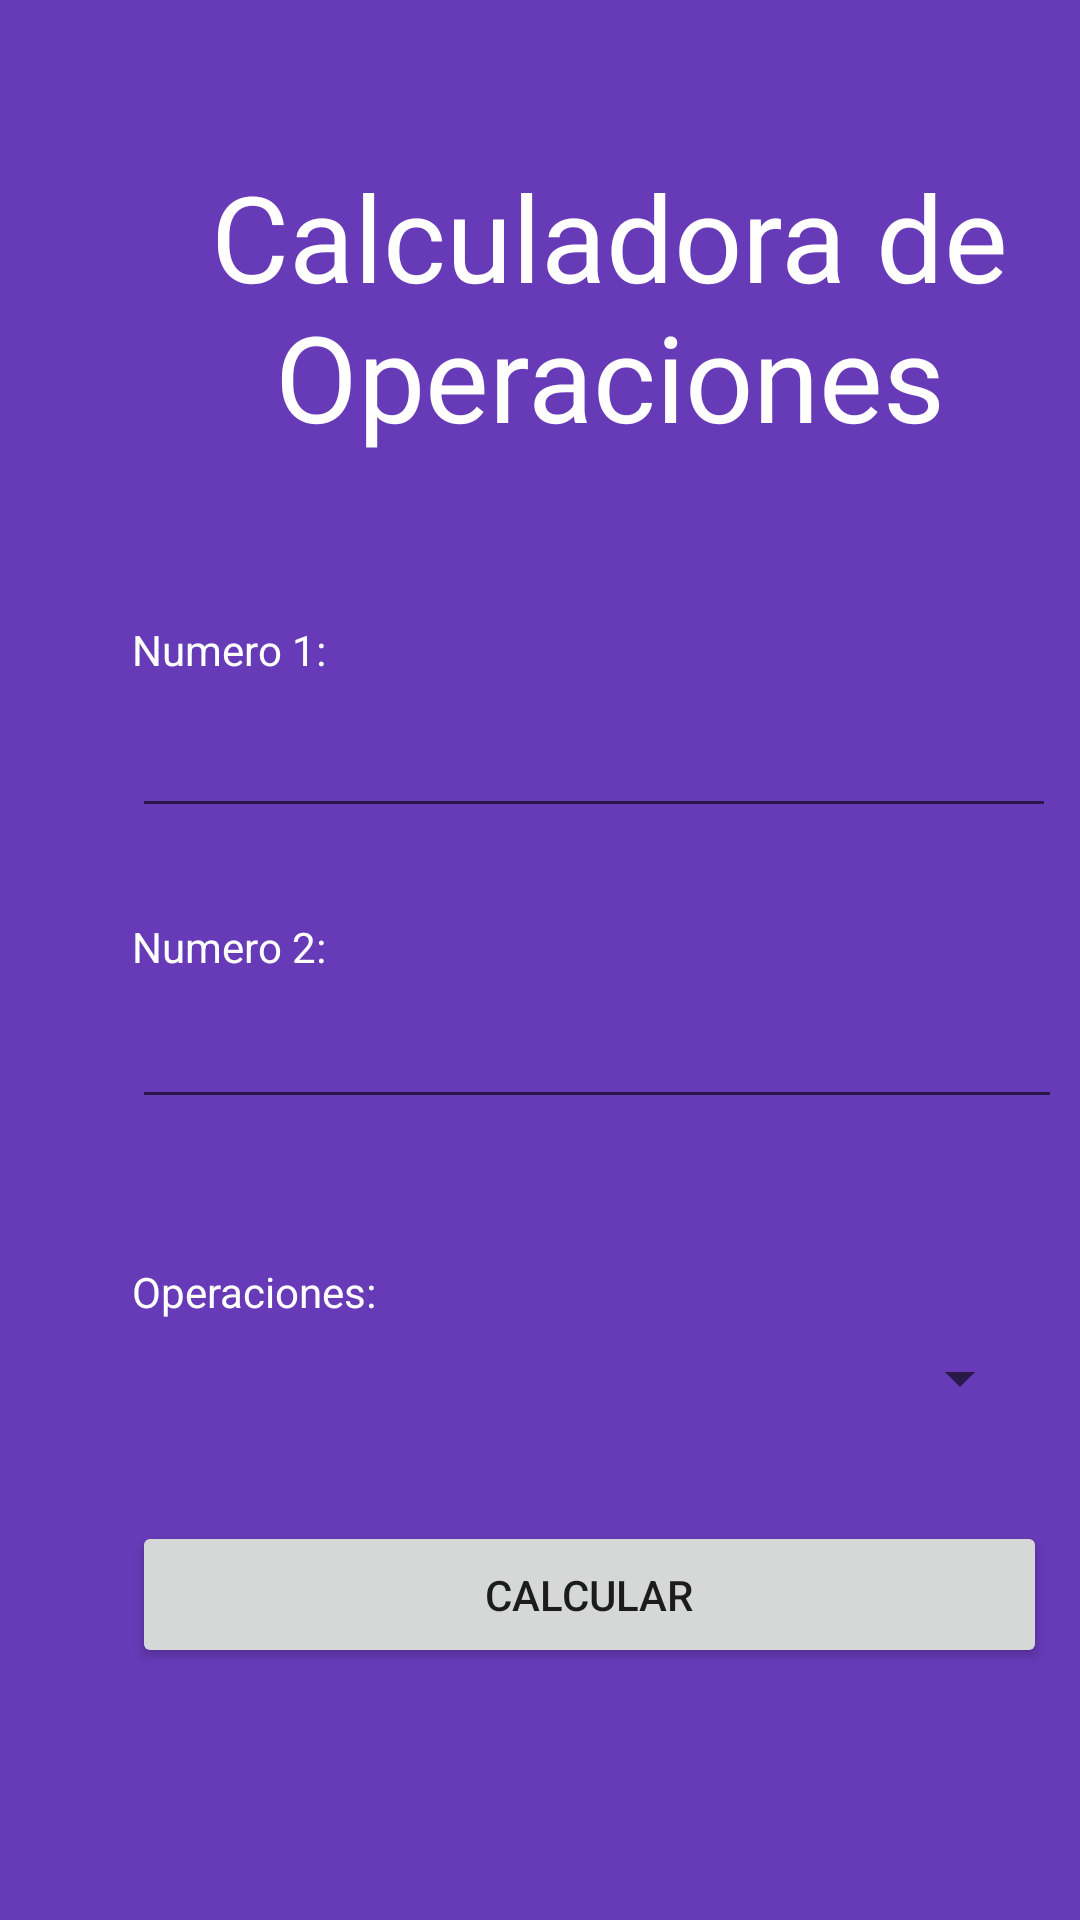

Layout XML and referenced resources for this Android screen:
<!-- AndroidManifest.xml: application theme Theme.TallerDSM01 -->
<!-- res/layout/ejercicio3.xml -->
<?xml version="1.0" encoding="utf-8"?>
<androidx.constraintlayout.widget.ConstraintLayout xmlns:android="http://schemas.android.com/apk/res/android"
    xmlns:app="http://schemas.android.com/apk/res-auto"
    xmlns:tools="http://schemas.android.com/tools"
    android:layout_width="match_parent"
    android:layout_height="match_parent"
    android:background="#673AB7">

    <TextView
        android:id="@+id/textView8"
        android:layout_width="318dp"
        android:layout_height="103dp"
        android:layout_marginStart="44dp"
        android:layout_marginTop="52dp"
        android:text="Calculadora de Operaciones"
        android:textAlignment="center"
        android:textColor="@color/white"
        android:textSize="40dp"
        app:layout_constraintStart_toStartOf="parent"
        app:layout_constraintTop_toTopOf="parent" />

    <TextView
        android:id="@+id/textView15"
        android:layout_width="wrap_content"
        android:layout_height="wrap_content"
        android:layout_marginStart="44dp"
        android:layout_marginTop="52dp"
        android:text="Numero 1:"
        android:textColor="@color/white"
        app:layout_constraintStart_toStartOf="parent"
        app:layout_constraintTop_toBottomOf="@+id/textView8" />

    <EditText
        android:id="@+id/txtNumero1"
        android:layout_width="308dp"
        android:layout_height="48dp"
        android:layout_marginStart="44dp"
        android:layout_marginTop="2dp"
        android:ems="10"
        android:textColor="@color/white"
        android:inputType="numberDecimal"
        app:layout_constraintStart_toStartOf="parent"
        app:layout_constraintTop_toBottomOf="@+id/textView15" />

    <TextView
        android:id="@+id/textView16"
        android:layout_width="wrap_content"
        android:layout_height="wrap_content"
        android:layout_marginStart="44dp"
        android:layout_marginTop="30dp"
        android:text="Numero 2:"
        android:textColor="@color/white"
        app:layout_constraintStart_toStartOf="parent"
        app:layout_constraintTop_toBottomOf="@+id/txtNumero1" />

    <EditText
        android:id="@+id/txtNumero2"
        android:layout_width="310dp"
        android:layout_height="48dp"
        android:layout_marginStart="44dp"
        android:ems="10"
        android:textColor="@color/white"
        android:inputType="numberDecimal"
        app:layout_constraintStart_toStartOf="parent"
        app:layout_constraintTop_toBottomOf="@+id/textView16" />

    <TextView
        android:id="@+id/textView17"
        android:layout_width="wrap_content"
        android:layout_height="wrap_content"
        android:layout_marginStart="44dp"
        android:layout_marginTop="48dp"
        android:text="Operaciones:"
        android:textColor="@color/white"
        app:layout_constraintStart_toStartOf="parent"
        app:layout_constraintTop_toBottomOf="@+id/txtNumero2" />

    <Spinner
        android:id="@+id/spinner"
        android:layout_width="300dp"
        android:layout_height="39dp"
        android:textColor="@color/white"
        android:layout_marginStart="44dp"
        app:layout_constraintStart_toStartOf="parent"
        app:layout_constraintTop_toBottomOf="@+id/textView17" />

    <Button
        android:id="@+id/ButtonOperations"
        android:layout_width="305dp"
        android:layout_height="49dp"
        android:layout_marginStart="44dp"
        android:layout_marginTop="28dp"
        android:text="Calcular"
        app:layout_constraintStart_toStartOf="parent"
        app:layout_constraintTop_toBottomOf="@+id/spinner" />

    <TextView
        android:id="@+id/lblResultados3"
        android:layout_width="wrap_content"
        android:layout_height="wrap_content"
        android:layout_marginStart="43dp"
        android:layout_marginTop="70dp"
        android:textColor="@color/white"
        app:layout_constraintStart_toStartOf="parent"
        app:layout_constraintTop_toBottomOf="@+id/ButtonOperations" />
</androidx.constraintlayout.widget.ConstraintLayout>
<!-- resources referenced by this layout -->
<resources>
  <style name="Theme.TallerDSM01" parent="Theme.MaterialComponents.DayNight.DarkActionBar">
          
          <item name="colorPrimary">@color/purple_500</item>
          <item name="colorPrimaryVariant">@color/purple_700</item>
          <item name="colorOnPrimary">@color/white</item>
          
          <item name="colorSecondary">@color/teal_200</item>
          <item name="colorSecondaryVariant">@color/teal_700</item>
          <item name="colorOnSecondary">@color/black</item>
          
          <item name="android:statusBarColor">?attr/colorPrimaryVariant</item>
          
      </style>
  <!-- not gathered from this repository: default colours our renderer supplied (Android Studio template values) -->
  <color name="purple_500">#FF6200EE</color>
  <color name="purple_700">#FF3700B3</color>
  <color name="teal_200">#FF03DAC5</color>
  <color name="teal_700">#FF018786</color>
  <color name="black">#FF000000</color>
  <color name="white">#FFFFFFFF</color>
</resources>
